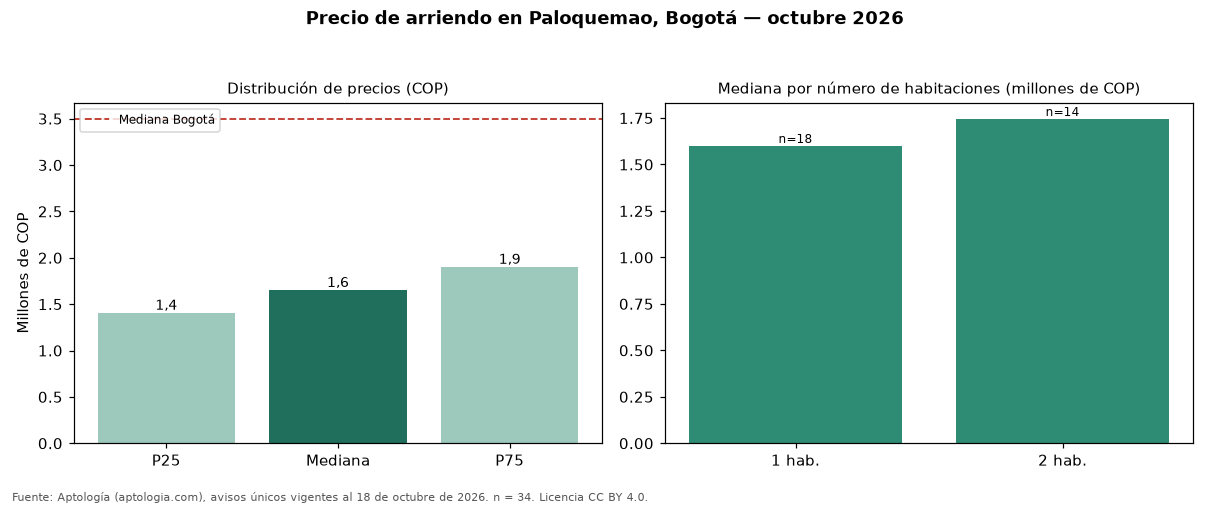

The data file committed next to this chart (first rows):
seccion, metrica, valor_cop, n
precio, p25, 1404750, 34
precio, mediana, 1650000, 34
precio, p75, 1900000, 34
cop_por_m2, p25, 45345, 34
cop_por_m2, mediana, 52134, 34
cop_por_m2, p75, 55830, 34
area, area_mediana_m2, 34.5, 34
habitaciones, 1, 1600000, 18
habitaciones, 2, 1745000, 14
administracion, mediana, 175750, 10
estrato, moda, 3, 
parqueadero, porcentaje_con_parqueadero, 17.6, 34
ciudad, mediana_ciudad, 3497000, 19948
ciudad, mediana_cop_por_m2_ciudad, 48571, 19948
